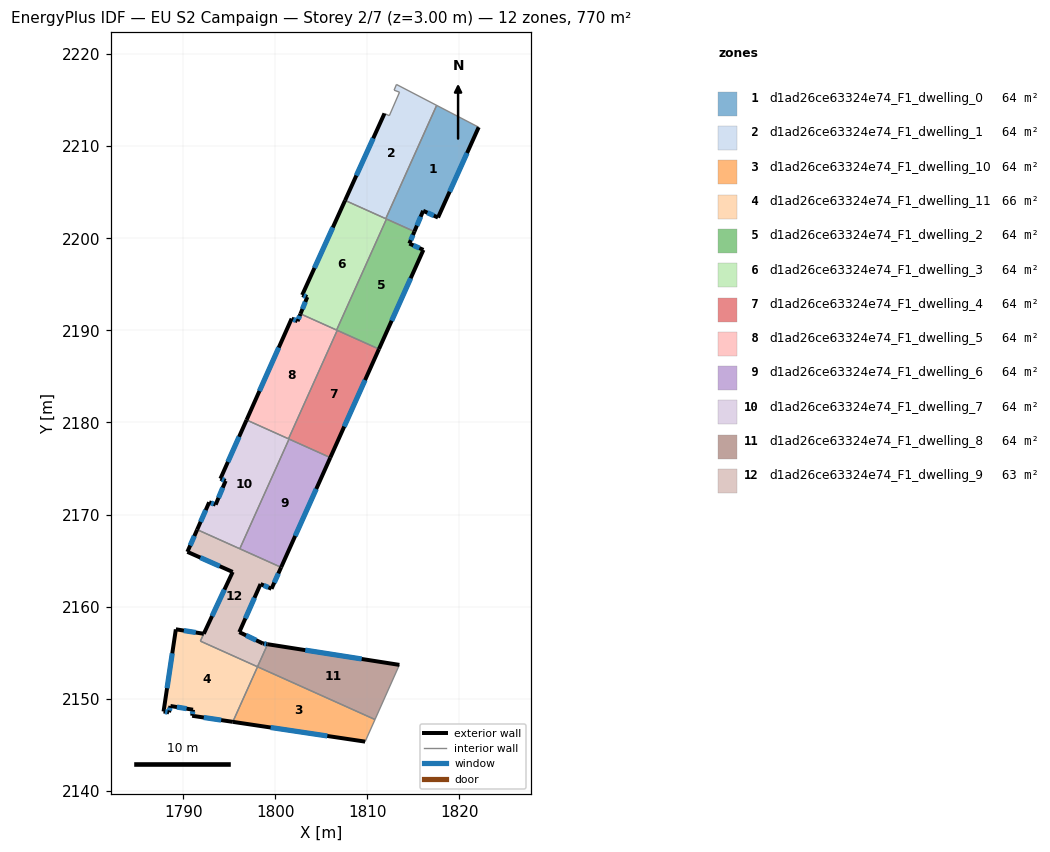
=== STOREY PLAN SPEC (per zone: floor XY polygon, exterior-wall plan segments, windows/doors) ===
zone 1: d1ad26ce63324e74_F1_dwelling_0  (64.2 m²)
  floor: (1822.08, 2212.05) (1817.67, 2202.25) (1816.06, 2202.98) (1815.11, 2200.73) (1811.99, 2202.13) (1817.52, 2214.43)
  exterior wall: (1817.67, 2202.25) – (1822.08, 2212.05)  [10.8 m]
    window: (1818.93, 2205.05) – (1820.82, 2209.25)  [5.9 m²]
  exterior wall: (1816.06, 2202.98) – (1817.67, 2202.25)  [1.8 m]
    window: (1816.52, 2202.77) – (1817.21, 2202.46)  [1.0 m²]
  exterior wall: (1815.11, 2200.73) – (1816.06, 2202.98)  [2.4 m]
    window: (1815.38, 2201.37) – (1815.78, 2202.34)  [1.3 m²]
  interior walls: 4
zone 2: d1ad26ce63324e74_F1_dwelling_1  (64.2 m²)
  floor: (1817.52, 2214.43) (1811.99, 2202.13) (1807.58, 2204.11) (1811.86, 2213.55) (1812.38, 2213.30) (1813.49, 2215.86) (1812.90, 2216.08) (1813.16, 2216.70)
  exterior wall: (1811.86, 2213.55) – (1807.58, 2204.11)  [10.4 m]
    window: (1810.64, 2210.85) – (1808.80, 2206.81)  [5.7 m²]
  interior walls: 7
zone 3: d1ad26ce63324e74_F1_dwelling_10  (64.2 m²)
  floor: (1810.83, 2147.75) (1809.76, 2145.35) (1795.39, 2147.50) (1798.08, 2153.48)
  exterior wall: (1795.39, 2147.50) – (1809.76, 2145.35)  [14.5 m]
    window: (1799.50, 2146.89) – (1805.65, 2145.97)  [8.0 m²]
  interior walls: 3
zone 4: d1ad26ce63324e74_F1_dwelling_11  (65.6 m²)
  floor: (1798.08, 2153.48) (1795.39, 2147.50) (1790.98, 2148.16) (1791.07, 2148.82) (1788.62, 2149.22) (1788.47, 2148.54) (1787.87, 2148.62) (1789.20, 2157.47) (1789.21, 2157.55) (1792.24, 2157.06) (1791.87, 2156.27)
  exterior wall: (1787.87, 2148.62) – (1788.47, 2148.54)  [0.6 m]
    window: (1788.04, 2148.60) – (1788.30, 2148.56)  [0.3 m²]
  exterior wall: (1789.20, 2157.47) – (1787.87, 2148.62)  [8.9 m]
    window: (1788.82, 2154.94) – (1788.25, 2151.15)  [4.9 m²]
  exterior wall: (1789.21, 2157.55) – (1789.20, 2157.47)  [0.1 m]
  exterior wall: (1792.24, 2157.06) – (1789.21, 2157.55)  [3.1 m]
    window: (1791.37, 2157.20) – (1790.07, 2157.41)  [1.7 m²]
  exterior wall: (1790.98, 2148.16) – (1795.39, 2147.50)  [4.5 m]
    window: (1792.24, 2147.97) – (1794.13, 2147.69)  [2.5 m²]
  exterior wall: (1791.07, 2148.82) – (1790.98, 2148.16)  [0.7 m]
    window: (1791.04, 2148.63) – (1791.00, 2148.35)  [0.4 m²]
  exterior wall: (1788.62, 2149.22) – (1791.07, 2148.82)  [2.5 m]
    window: (1789.32, 2149.10) – (1790.37, 2148.93)  [1.4 m²]
  exterior wall: (1788.47, 2148.54) – (1788.62, 2149.22)  [0.7 m]
    window: (1788.51, 2148.73) – (1788.58, 2149.02)  [0.4 m²]
  interior walls: 3
zone 5: d1ad26ce63324e74_F1_dwelling_2  (64.2 m²)
  floor: (1815.11, 2200.73) (1814.56, 2199.42) (1816.08, 2198.74) (1811.26, 2187.97) (1806.66, 2190.04) (1812.07, 2202.09)
  exterior wall: (1814.56, 2199.42) – (1815.11, 2200.73)  [1.4 m]
    window: (1814.71, 2199.80) – (1814.95, 2200.36)  [0.8 m²]
  exterior wall: (1816.08, 2198.74) – (1814.56, 2199.42)  [1.7 m]
    window: (1815.65, 2198.93) – (1814.99, 2199.23)  [0.9 m²]
  exterior wall: (1811.26, 2187.97) – (1816.08, 2198.74)  [11.8 m]
    window: (1812.63, 2191.05) – (1814.70, 2195.66)  [6.5 m²]
  interior walls: 4
zone 6: d1ad26ce63324e74_F1_dwelling_3  (64.2 m²)
  floor: (1812.07, 2202.09) (1806.66, 2190.04) (1802.74, 2191.79) (1803.47, 2193.62) (1802.92, 2193.84) (1807.58, 2204.11)
  exterior wall: (1807.58, 2204.11) – (1802.92, 2193.84)  [11.3 m]
    window: (1806.25, 2201.18) – (1804.25, 2196.77)  [6.2 m²]
  exterior wall: (1803.47, 2193.62) – (1802.74, 2191.79)  [2.0 m]
    window: (1803.26, 2193.10) – (1802.95, 2192.32)  [1.1 m²]
  exterior wall: (1802.92, 2193.84) – (1803.47, 2193.62)  [0.6 m]
    window: (1803.08, 2193.78) – (1803.32, 2193.68)  [0.3 m²]
  interior walls: 4
zone 7: d1ad26ce63324e74_F1_dwelling_4  (64.2 m²)
  floor: (1811.26, 2187.97) (1805.98, 2176.19) (1801.44, 2178.23) (1806.73, 2190.00)
  exterior wall: (1805.98, 2176.19) – (1811.26, 2187.97)  [12.9 m]
    window: (1807.48, 2179.55) – (1809.75, 2184.60)  [7.1 m²]
  interior walls: 4
zone 8: d1ad26ce63324e74_F1_dwelling_5  (64.2 m²)
  floor: (1806.73, 2190.00) (1801.44, 2178.23) (1796.88, 2180.27) (1801.78, 2191.28) (1802.42, 2191.00) (1802.74, 2191.79)
  exterior wall: (1802.74, 2191.79) – (1802.42, 2191.00)  [0.9 m]
    window: (1802.65, 2191.57) – (1802.51, 2191.23)  [0.5 m²]
  exterior wall: (1801.78, 2191.28) – (1796.88, 2180.27)  [12.0 m]
    window: (1800.38, 2188.13) – (1798.28, 2183.42)  [6.6 m²]
  exterior wall: (1802.42, 2191.00) – (1801.78, 2191.28)  [0.7 m]
    window: (1802.23, 2191.08) – (1801.96, 2191.20)  [0.4 m²]
  interior walls: 4
zone 9: d1ad26ce63324e74_F1_dwelling_6  (64.2 m²)
  floor: (1805.98, 2176.19) (1800.64, 2164.27) (1796.15, 2166.29) (1801.50, 2178.20)
  exterior wall: (1800.64, 2164.27) – (1805.98, 2176.19)  [13.1 m]
    window: (1802.16, 2167.68) – (1804.45, 2172.78)  [7.2 m²]
  interior walls: 3
zone 10: d1ad26ce63324e74_F1_dwelling_7  (64.2 m²)
  floor: (1801.50, 2178.20) (1796.15, 2166.29) (1791.52, 2168.37) (1792.82, 2171.33) (1793.53, 2171.08) (1794.61, 2173.66) (1794.05, 2173.90) (1796.88, 2180.27)
  exterior wall: (1794.61, 2173.66) – (1793.53, 2171.08)  [2.8 m]
    window: (1794.30, 2172.92) – (1793.84, 2171.82)  [1.5 m²]
  exterior wall: (1794.05, 2173.90) – (1794.61, 2173.66)  [0.6 m]
    window: (1794.21, 2173.83) – (1794.45, 2173.73)  [0.3 m²]
  exterior wall: (1796.88, 2180.27) – (1794.05, 2173.90)  [7.0 m]
    window: (1796.07, 2178.45) – (1794.86, 2175.72)  [3.8 m²]
  exterior wall: (1792.82, 2171.33) – (1791.52, 2168.37)  [3.2 m]
    window: (1792.45, 2170.49) – (1791.89, 2169.22)  [1.8 m²]
  exterior wall: (1793.53, 2171.08) – (1792.82, 2171.33)  [0.7 m]
    window: (1793.33, 2171.15) – (1793.02, 2171.26)  [0.4 m²]
  interior walls: 4
zone 11: d1ad26ce63324e74_F1_dwelling_8  (64.2 m²)
  floor: (1813.47, 2153.68) (1810.83, 2147.75) (1798.07, 2153.48) (1799.17, 2155.93)
  exterior wall: (1813.47, 2153.68) – (1799.17, 2155.93)  [14.5 m]
    window: (1809.39, 2154.32) – (1803.26, 2155.29)  [8.0 m²]
  interior walls: 3
zone 12: d1ad26ce63324e74_F1_dwelling_9  (62.8 m²)
  floor: (1800.64, 2164.27) (1799.59, 2161.95) (1798.40, 2162.46) (1796.10, 2157.24) (1798.66, 2156.01) (1799.17, 2155.93) (1798.07, 2153.48) (1791.87, 2156.27) (1792.24, 2157.06) (1795.38, 2163.77) (1790.46, 2165.96) (1791.52, 2168.37)
  exterior wall: (1790.46, 2165.96) – (1795.38, 2163.77)  [5.4 m]
    window: (1791.86, 2165.33) – (1793.97, 2164.40)  [3.0 m²]
  exterior wall: (1791.52, 2168.37) – (1790.46, 2165.96)  [2.6 m]
    window: (1791.22, 2167.68) – (1790.76, 2166.64)  [1.5 m²]
  exterior wall: (1799.59, 2161.95) – (1800.64, 2164.27)  [2.6 m]
    window: (1799.89, 2162.61) – (1800.34, 2163.61)  [1.4 m²]
  exterior wall: (1798.40, 2162.46) – (1799.59, 2161.95)  [1.3 m]
    window: (1798.74, 2162.31) – (1799.25, 2162.09)  [0.7 m²]
  exterior wall: (1796.10, 2157.24) – (1798.40, 2162.46)  [5.7 m]
    window: (1796.76, 2158.73) – (1797.74, 2160.97)  [3.1 m²]
  exterior wall: (1798.66, 2156.01) – (1796.10, 2157.24)  [2.8 m]
    window: (1797.93, 2156.36) – (1796.83, 2156.89)  [1.6 m²]
  exterior wall: (1799.17, 2155.93) – (1798.66, 2156.01)  [0.5 m]
    window: (1799.02, 2155.95) – (1798.80, 2155.98)  [0.3 m²]
  exterior wall: (1795.38, 2163.77) – (1792.24, 2157.06)  [7.4 m]
    window: (1794.48, 2161.86) – (1793.14, 2158.98)  [4.1 m²]
  interior walls: 5

=== DERIVED (storey summary) ===
Building: EU S2 Campaign
Storey: 2 of 7  (floor level z = 3.00 m)
Storey gross floor area: 770.0 m²
Zones on this storey: 12
  - d1ad26ce63324e74_F1_dwelling_0: floor 64.2 m²; exterior wall 15.0 m (44.9 m²); 3 window(s) 8.2 m²; WWR 18.4%
  - d1ad26ce63324e74_F1_dwelling_1: floor 64.2 m²; exterior wall 10.4 m (31.1 m²); 1 window(s) 5.7 m²; WWR 18.4%
  - d1ad26ce63324e74_F1_dwelling_10: floor 64.2 m²; exterior wall 14.5 m (43.6 m²); 1 window(s) 8.0 m²; WWR 18.4%
  - d1ad26ce63324e74_F1_dwelling_11: floor 65.6 m²; exterior wall 21.0 m (63.0 m²); 7 window(s) 11.5 m²; WWR 18.3%
  - d1ad26ce63324e74_F1_dwelling_2: floor 64.2 m²; exterior wall 14.9 m (44.7 m²); 3 window(s) 8.2 m²; WWR 18.4%
  - d1ad26ce63324e74_F1_dwelling_3: floor 64.2 m²; exterior wall 13.8 m (41.5 m²); 3 window(s) 7.6 m²; WWR 18.4%
  - d1ad26ce63324e74_F1_dwelling_4: floor 64.2 m²; exterior wall 12.9 m (38.7 m²); 1 window(s) 7.1 m²; WWR 18.4%
  - d1ad26ce63324e74_F1_dwelling_5: floor 64.2 m²; exterior wall 13.6 m (40.8 m²); 3 window(s) 7.5 m²; WWR 18.4%
  - d1ad26ce63324e74_F1_dwelling_6: floor 64.2 m²; exterior wall 13.1 m (39.2 m²); 1 window(s) 7.2 m²; WWR 18.4%
  - d1ad26ce63324e74_F1_dwelling_7: floor 64.2 m²; exterior wall 14.4 m (43.1 m²); 5 window(s) 7.9 m²; WWR 18.4%
  - d1ad26ce63324e74_F1_dwelling_8: floor 64.2 m²; exterior wall 14.5 m (43.4 m²); 1 window(s) 8.0 m²; WWR 18.4%
  - d1ad26ce63324e74_F1_dwelling_9: floor 62.8 m²; exterior wall 28.3 m (85.0 m²); 8 window(s) 15.6 m²; WWR 18.4%
Zone adjacency (shared interzone walls):
  - d1ad26ce63324e74_F1_dwelling_0 ↔ d1ad26ce63324e74_F1_dwelling_1
  - d1ad26ce63324e74_F1_dwelling_0 ↔ d1ad26ce63324e74_F1_dwelling_2
  - d1ad26ce63324e74_F1_dwelling_0 ↔ d1ad26ce63324e74_F1_dwelling_3
  - d1ad26ce63324e74_F1_dwelling_1 ↔ d1ad26ce63324e74_F1_dwelling_3
  - d1ad26ce63324e74_F1_dwelling_10 ↔ d1ad26ce63324e74_F1_dwelling_11
  - d1ad26ce63324e74_F1_dwelling_10 ↔ d1ad26ce63324e74_F1_dwelling_8
  - d1ad26ce63324e74_F1_dwelling_11 ↔ d1ad26ce63324e74_F1_dwelling_9
  - d1ad26ce63324e74_F1_dwelling_2 ↔ d1ad26ce63324e74_F1_dwelling_3
  - d1ad26ce63324e74_F1_dwelling_2 ↔ d1ad26ce63324e74_F1_dwelling_4
  - d1ad26ce63324e74_F1_dwelling_2 ↔ d1ad26ce63324e74_F1_dwelling_5
  - d1ad26ce63324e74_F1_dwelling_3 ↔ d1ad26ce63324e74_F1_dwelling_5
  - d1ad26ce63324e74_F1_dwelling_4 ↔ d1ad26ce63324e74_F1_dwelling_5
  - d1ad26ce63324e74_F1_dwelling_4 ↔ d1ad26ce63324e74_F1_dwelling_6
  - d1ad26ce63324e74_F1_dwelling_4 ↔ d1ad26ce63324e74_F1_dwelling_7
  - d1ad26ce63324e74_F1_dwelling_5 ↔ d1ad26ce63324e74_F1_dwelling_7
  - d1ad26ce63324e74_F1_dwelling_6 ↔ d1ad26ce63324e74_F1_dwelling_7
  - d1ad26ce63324e74_F1_dwelling_6 ↔ d1ad26ce63324e74_F1_dwelling_9
  - d1ad26ce63324e74_F1_dwelling_7 ↔ d1ad26ce63324e74_F1_dwelling_9
  - d1ad26ce63324e74_F1_dwelling_8 ↔ d1ad26ce63324e74_F1_dwelling_9